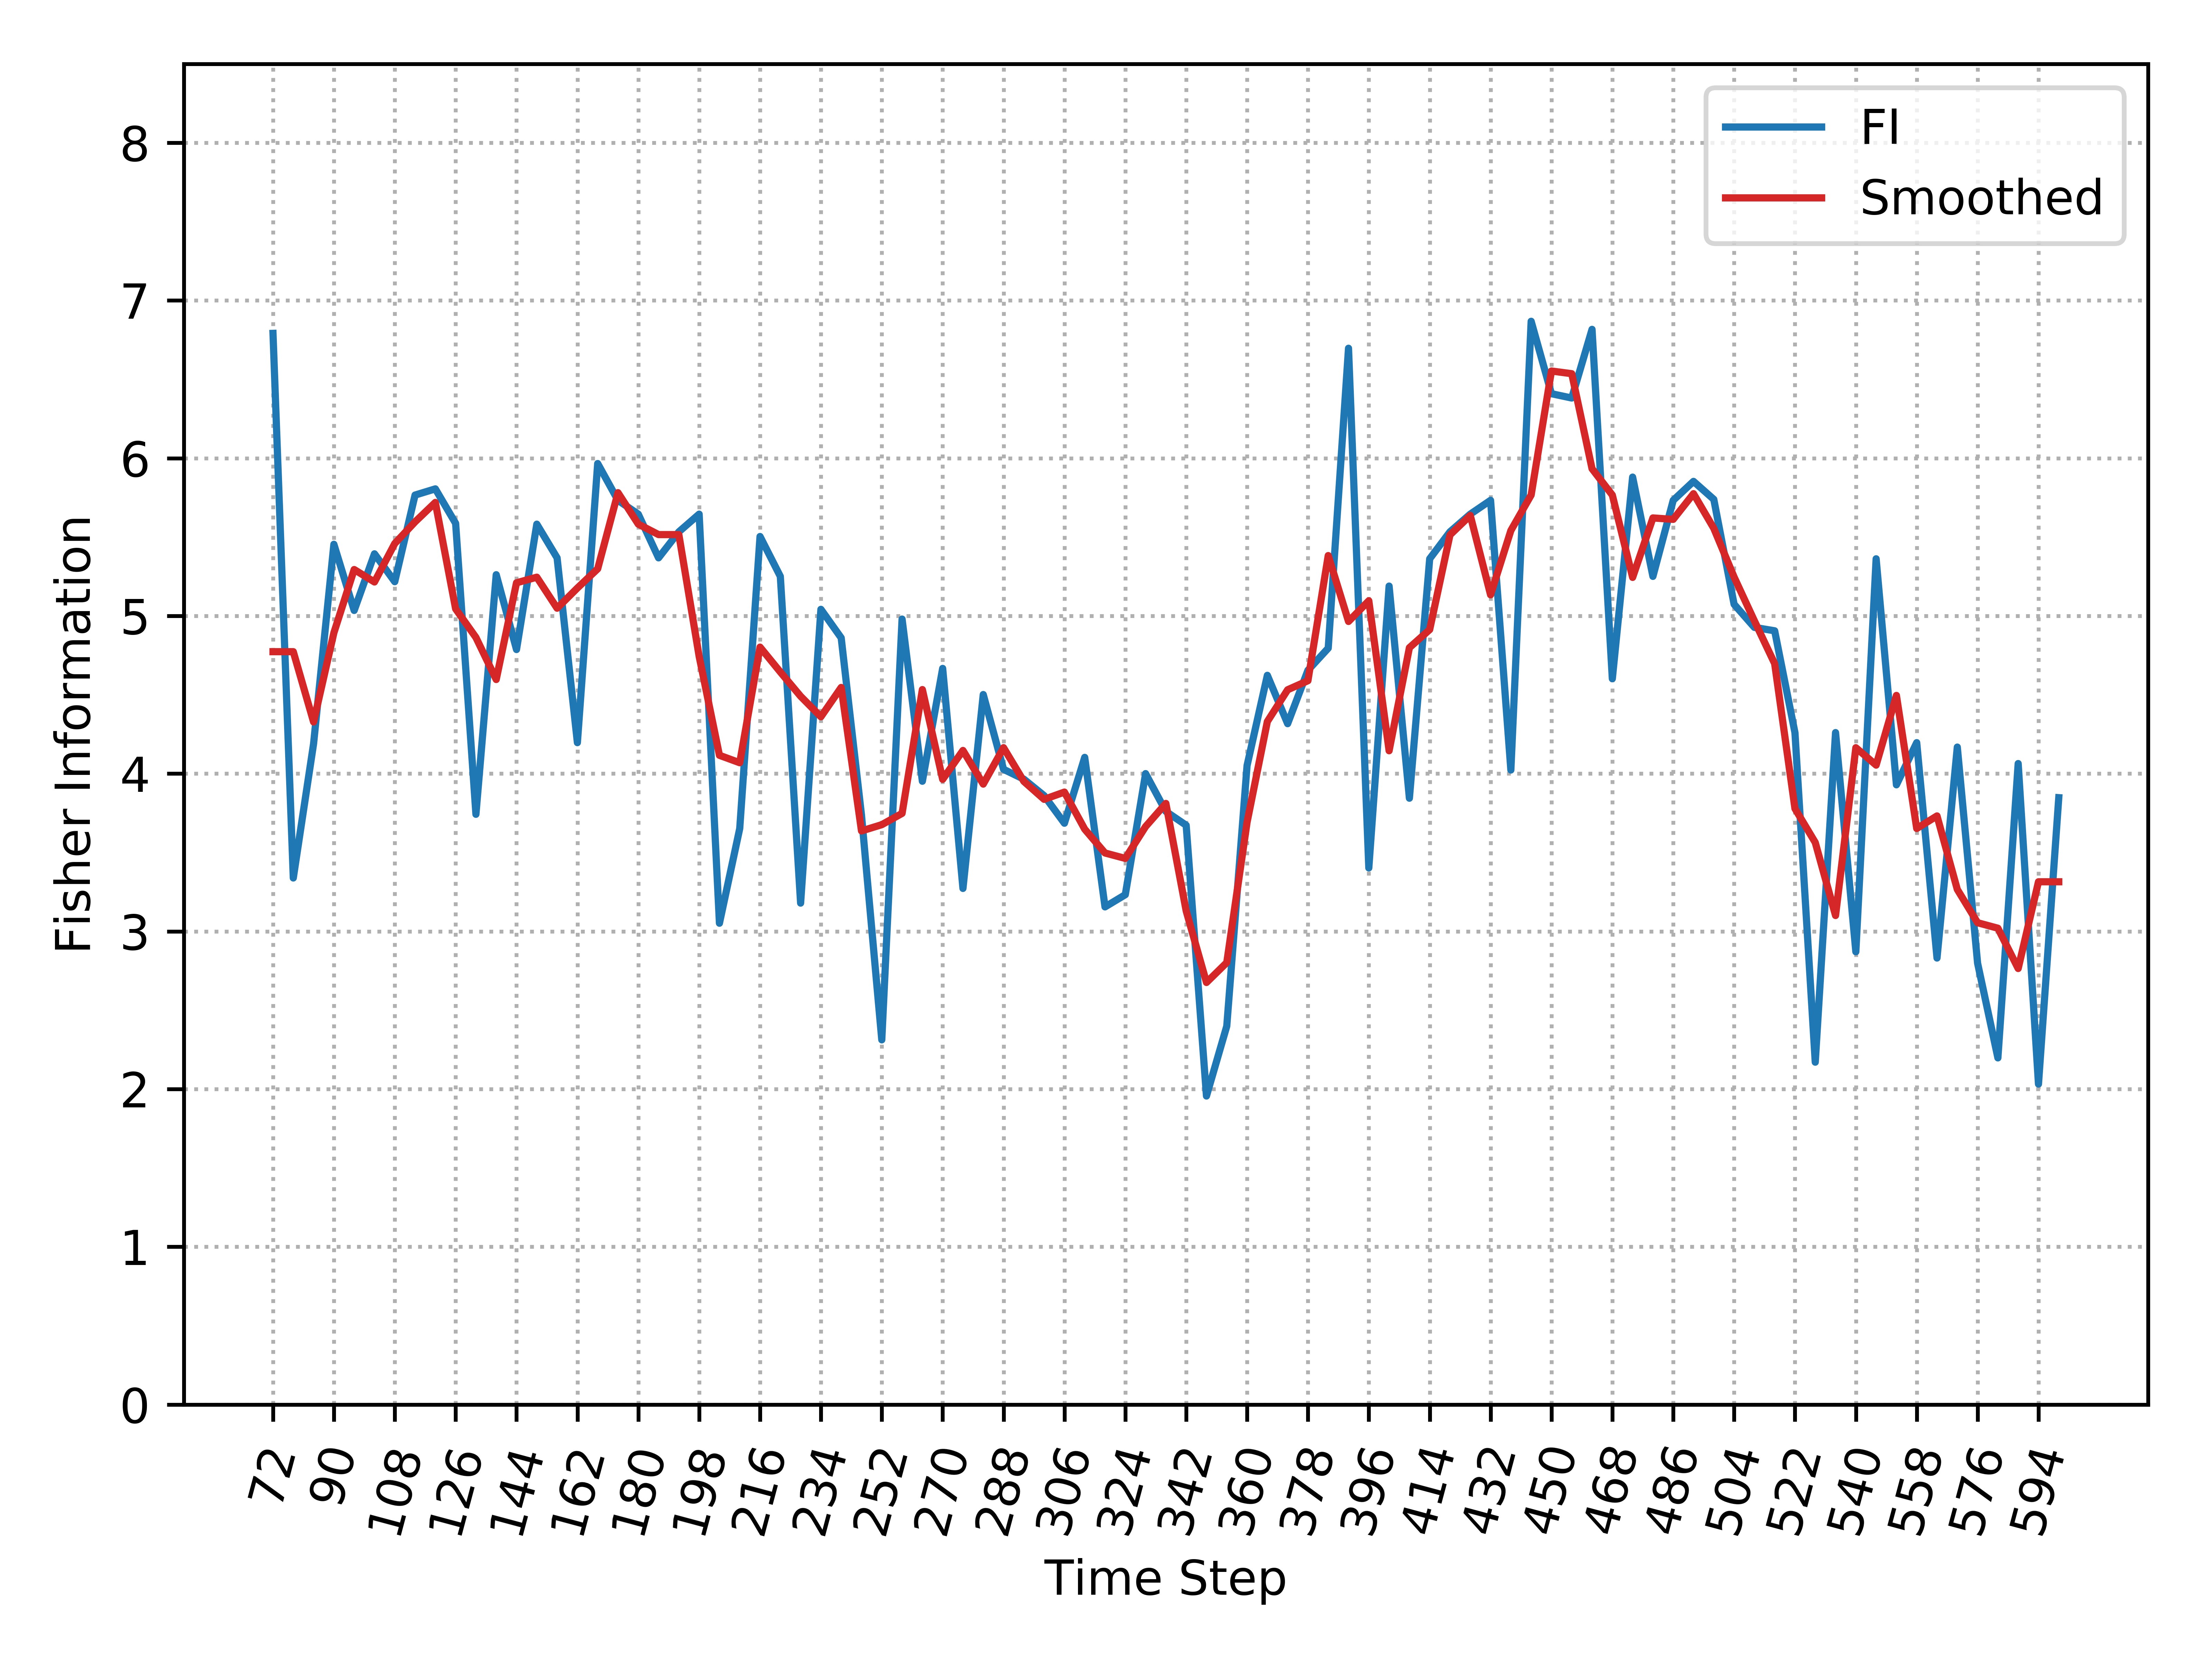

The data file committed next to this chart (first rows):
, Time_Step, FI, Smooth_FI
0, 72, 6.792, 4.773
1, 78, 3.339, 4.773
2, 84, 4.19, 4.328
3, 90, 5.454, 4.893
4, 96, 5.035, 5.294
5, 102, 5.394, 5.215
6, 108, 5.217, 5.459
7, 114, 5.766, 5.596
8, 120, 5.806, 5.72
9, 126, 5.587, 5.045
10, 132, 3.742, 4.864
11, 138, 5.262, 4.597
12, 144, 4.787, 5.21
13, 150, 5.582, 5.246
14, 156, 5.368, 5.049
15, 162, 4.197, 5.177
16, 168, 5.966, 5.299
17, 174, 5.733, 5.782
18, 180, 5.646, 5.582
19, 186, 5.368, 5.516
20, 192, 5.534, 5.516
21, 198, 5.646, 4.744
22, 204, 3.052, 4.117
23, 210, 3.652, 4.069
24, 216, 5.504, 4.802
25, 222, 5.251, 4.645
26, 228, 3.179, 4.491
27, 234, 5.042, 4.361
28, 240, 4.861, 4.547
29, 246, 3.737, 3.637
30, 252, 2.312, 3.677
31, 258, 4.98, 3.748
32, 264, 3.952, 4.533
33, 270, 4.667, 3.964
34, 276, 3.272, 4.147
35, 282, 4.502, 3.934
36, 288, 4.028, 4.165
37, 294, 3.965, 3.951
38, 300, 3.861, 3.837
39, 306, 3.686, 3.883
40, 312, 4.103, 3.648
41, 318, 3.155, 3.497
42, 324, 3.233, 3.463
43, 330, 4, 3.665
44, 336, 3.761, 3.811
45, 342, 3.673, 3.13
46, 348, 1.956, 2.676
47, 354, 2.399, 2.802
48, 360, 4.051, 3.691
49, 366, 4.624, 4.331
50, 372, 4.317, 4.532
51, 378, 4.655, 4.589
52, 384, 4.796, 5.383
53, 390, 6.697, 4.965
54, 396, 3.402, 5.096
55, 402, 5.189, 4.145
56, 408, 3.844, 4.799
57, 414, 5.362, 4.913
58, 420, 5.534, 5.514
59, 426, 5.646, 5.637
... 29 more rows
